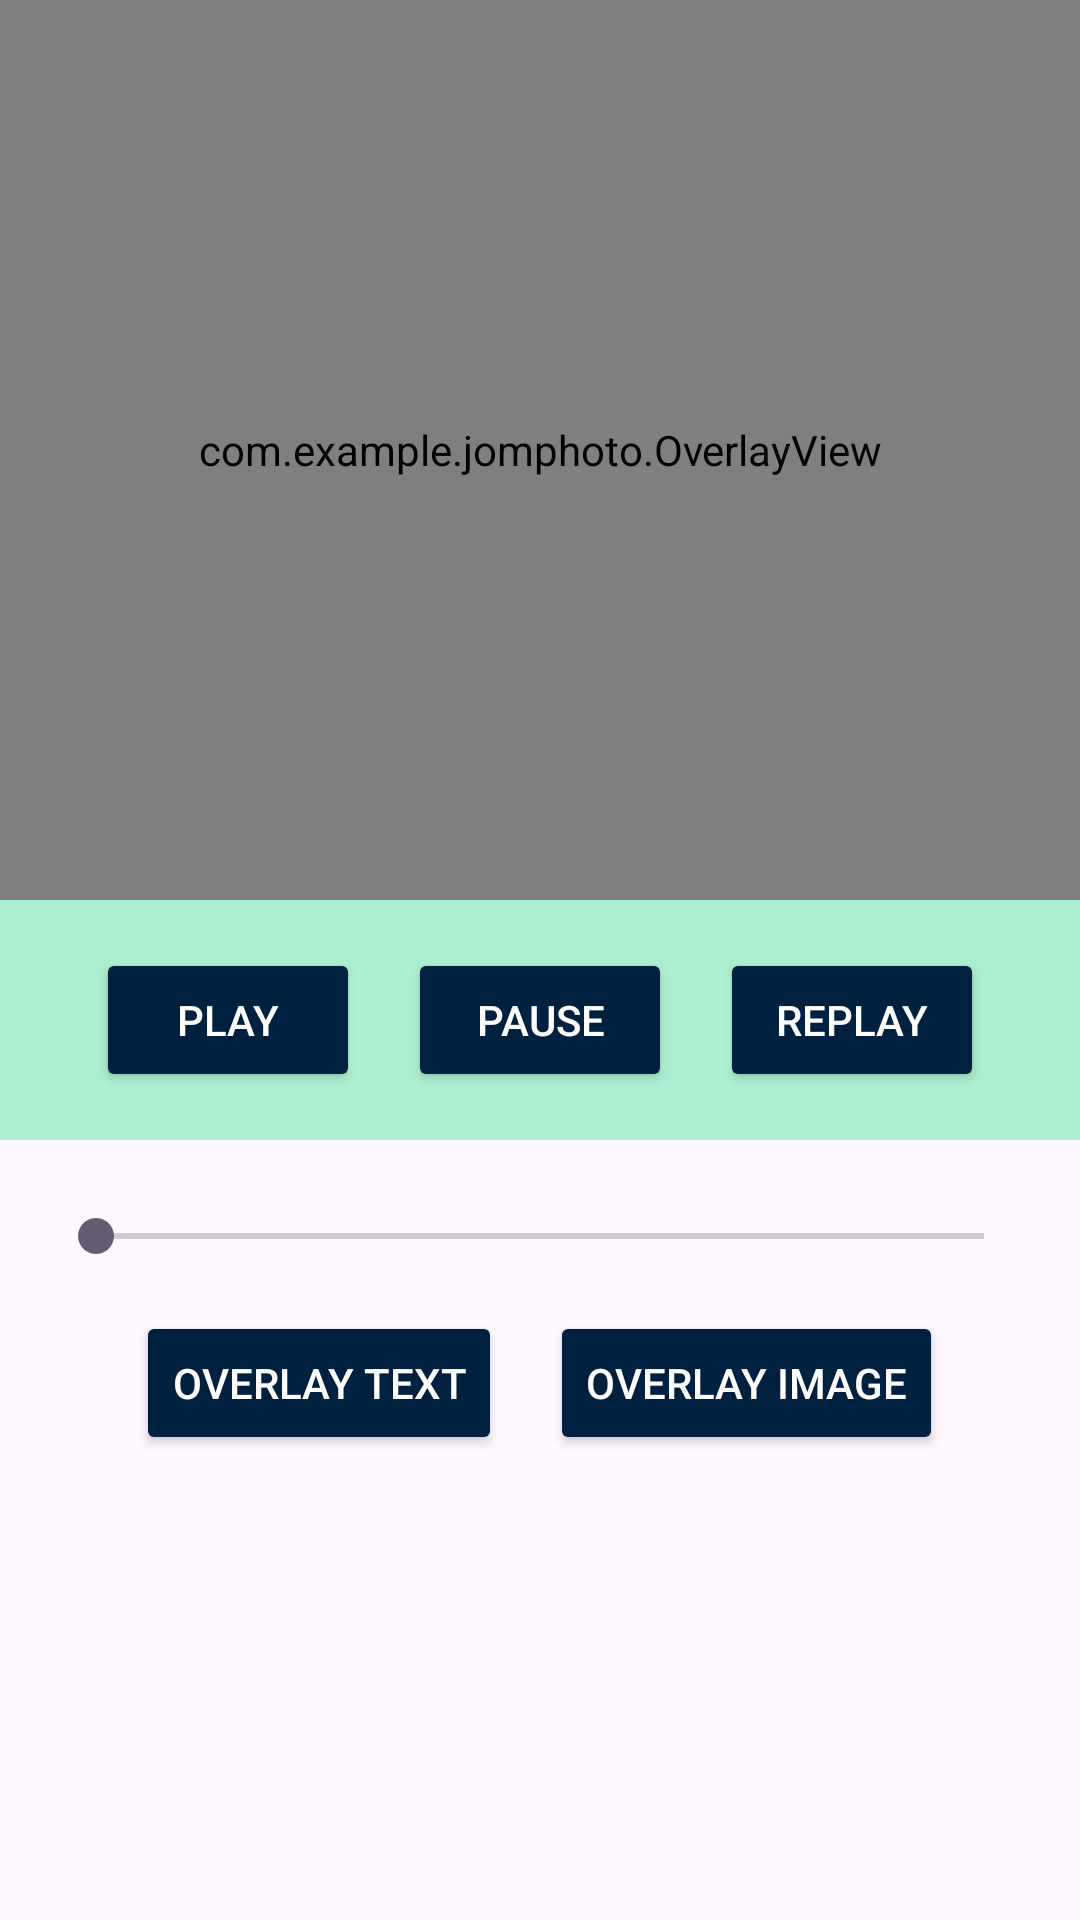

Layout XML and referenced resources for this Android screen:
<!-- AndroidManifest.xml: application theme Theme.JomPhoto -->
<!-- res/layout/activity_video_overlay.xml -->
<LinearLayout xmlns:android="http://schemas.android.com/apk/res/android"
    android:orientation="vertical"
    android:layout_width="match_parent"
    android:layout_height="match_parent">

    
    <FrameLayout
        android:layout_width="match_parent"
        android:layout_height="300dp">

        <SurfaceView
            android:id="@+id/surfaceView"
            android:layout_width="match_parent"
            android:layout_height="match_parent" />

        <com.example.jomphoto.OverlayView
            android:id="@+id/overlayView"
            android:layout_width="match_parent"
            android:layout_height="match_parent"
            android:background="@android:color/transparent" />
    </FrameLayout>

    
    <LinearLayout
        android:layout_width="match_parent"
        android:layout_height="wrap_content"
        android:orientation="horizontal"
        android:background="#adefd1"
        android:gravity="center"
        android:layout_marginBottom="15dp"
        android:padding="16dp">

        <Button
            android:id="@+id/playButton"
            android:backgroundTint="#00203f"
            android:layout_width="wrap_content"
            android:layout_height="wrap_content"
            android:textColor="@color/white"
            android:text="Play" />

        <Button
            android:id="@+id/pauseButton"
            android:layout_width="wrap_content"
            android:layout_height="wrap_content"
            android:backgroundTint="#00203f"
            android:textColor="@color/white"
            android:text="Pause"
            android:layout_marginStart="16dp" />

        <Button
            android:id="@+id/replayButton"
            android:layout_width="wrap_content"
            android:layout_height="wrap_content"
            android:backgroundTint="#00203f"
            android:textColor="@color/white"
            android:text="Replay"
            android:layout_marginStart="16dp" />
    </LinearLayout>

    
    <SeekBar
        android:id="@+id/videoSeekBar"
        android:layout_width="match_parent"
        android:layout_height="wrap_content"
        android:max="100"
        android:progress="0"
        android:layout_marginStart="16dp"
        android:layout_marginEnd="16dp"
        android:layout_marginTop="8dp" />

    
    <LinearLayout
        android:layout_width="match_parent"
        android:layout_height="wrap_content"
        android:orientation="horizontal"
        android:gravity="center"
        android:padding="16dp">

        <Button
            android:id="@+id/overlayTextButton"
            android:layout_width="wrap_content"
            android:layout_height="wrap_content"
            android:backgroundTint="#00203f"
            android:textColor="@color/white"
            android:text="Overlay Text" />

        <Button
            android:id="@+id/overlayImageButton"
            android:layout_width="wrap_content"
            android:layout_height="wrap_content"
            android:textColor="@color/white"
            android:text="Overlay Image"
            android:backgroundTint="#00203f"
            android:layout_marginStart="16dp" />
    </LinearLayout>

</LinearLayout>
<!-- resources referenced by this layout -->
<resources>
  <color name="white">#FFFFFFFF</color>
  <style name="Theme.JomPhoto" parent="Base.Theme.JomPhoto" />
  <style name="Base.Theme.JomPhoto" parent="Theme.Material3.DayNight.NoActionBar">
          
          
      </style>
</resources>
